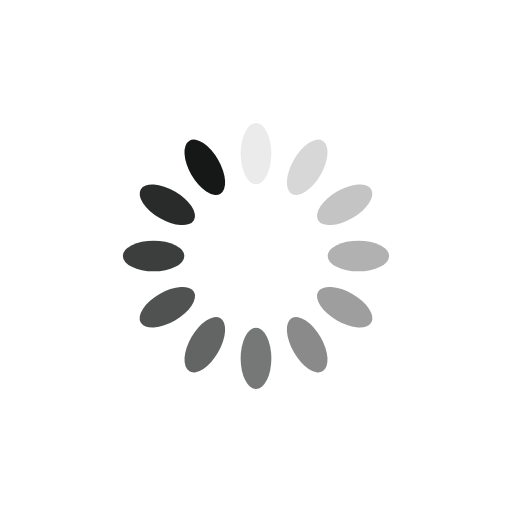
t = 0.00 s
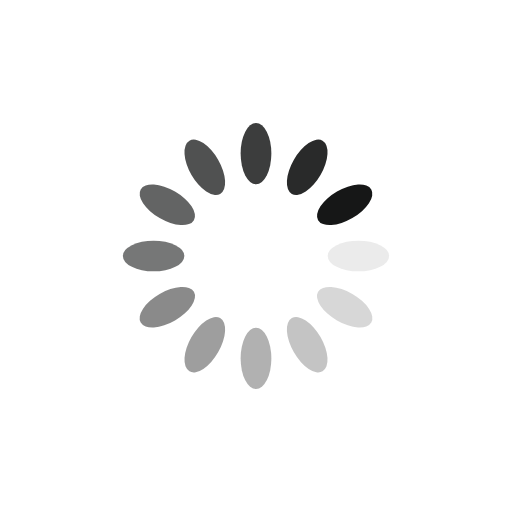
t = 0.25 s
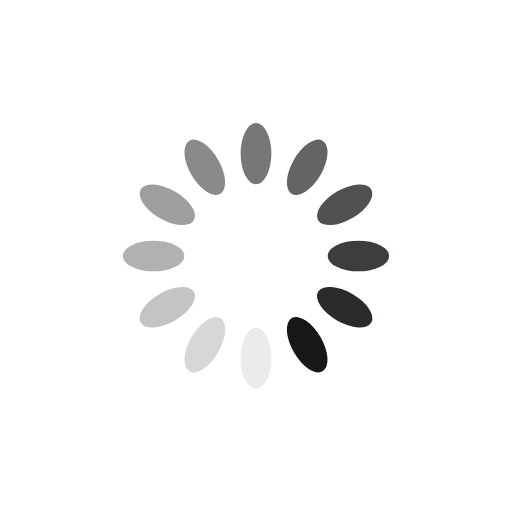
t = 0.50 s
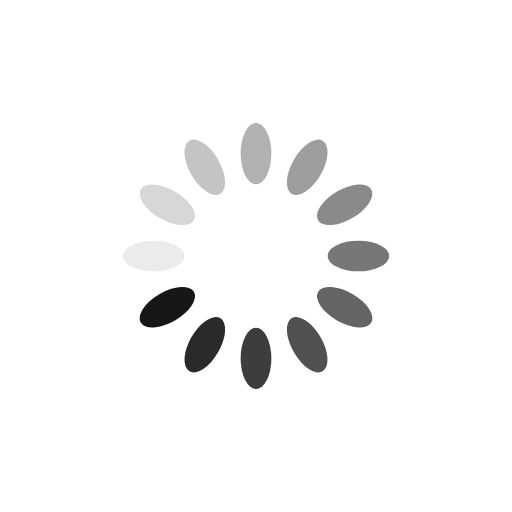
t = 0.75 s

The animated SVG that drew these frames (rendered in a browser with its animation timeline set to each time). Animation: 12 SMIL elements (animate=12); one cycle of 1.00 s, repeats indefinitely.

<?xml version="1.0" encoding="utf-8"?>
<svg xmlns="http://www.w3.org/2000/svg" xmlns:xlink="http://www.w3.org/1999/xlink" style="margin: auto; background: rgb(255, 255, 255); display: block; shape-rendering: auto;" width="200px" height="200px" viewBox="0 0 100 100" preserveAspectRatio="xMidYMid">
<g transform="rotate(0 50 50)">
  <rect x="47" y="24" rx="3" ry="6" width="6" height="12" fill="#161717">
    <animate attributeName="opacity" values="1;0" keyTimes="0;1" dur="1s" begin="-0.9166666666666666s" repeatCount="indefinite"></animate>
  </rect>
</g><g transform="rotate(30 50 50)">
  <rect x="47" y="24" rx="3" ry="6" width="6" height="12" fill="#161717">
    <animate attributeName="opacity" values="1;0" keyTimes="0;1" dur="1s" begin="-0.8333333333333334s" repeatCount="indefinite"></animate>
  </rect>
</g><g transform="rotate(60 50 50)">
  <rect x="47" y="24" rx="3" ry="6" width="6" height="12" fill="#161717">
    <animate attributeName="opacity" values="1;0" keyTimes="0;1" dur="1s" begin="-0.75s" repeatCount="indefinite"></animate>
  </rect>
</g><g transform="rotate(90 50 50)">
  <rect x="47" y="24" rx="3" ry="6" width="6" height="12" fill="#161717">
    <animate attributeName="opacity" values="1;0" keyTimes="0;1" dur="1s" begin="-0.6666666666666666s" repeatCount="indefinite"></animate>
  </rect>
</g><g transform="rotate(120 50 50)">
  <rect x="47" y="24" rx="3" ry="6" width="6" height="12" fill="#161717">
    <animate attributeName="opacity" values="1;0" keyTimes="0;1" dur="1s" begin="-0.5833333333333334s" repeatCount="indefinite"></animate>
  </rect>
</g><g transform="rotate(150 50 50)">
  <rect x="47" y="24" rx="3" ry="6" width="6" height="12" fill="#161717">
    <animate attributeName="opacity" values="1;0" keyTimes="0;1" dur="1s" begin="-0.5s" repeatCount="indefinite"></animate>
  </rect>
</g><g transform="rotate(180 50 50)">
  <rect x="47" y="24" rx="3" ry="6" width="6" height="12" fill="#161717">
    <animate attributeName="opacity" values="1;0" keyTimes="0;1" dur="1s" begin="-0.4166666666666667s" repeatCount="indefinite"></animate>
  </rect>
</g><g transform="rotate(210 50 50)">
  <rect x="47" y="24" rx="3" ry="6" width="6" height="12" fill="#161717">
    <animate attributeName="opacity" values="1;0" keyTimes="0;1" dur="1s" begin="-0.3333333333333333s" repeatCount="indefinite"></animate>
  </rect>
</g><g transform="rotate(240 50 50)">
  <rect x="47" y="24" rx="3" ry="6" width="6" height="12" fill="#161717">
    <animate attributeName="opacity" values="1;0" keyTimes="0;1" dur="1s" begin="-0.25s" repeatCount="indefinite"></animate>
  </rect>
</g><g transform="rotate(270 50 50)">
  <rect x="47" y="24" rx="3" ry="6" width="6" height="12" fill="#161717">
    <animate attributeName="opacity" values="1;0" keyTimes="0;1" dur="1s" begin="-0.16666666666666666s" repeatCount="indefinite"></animate>
  </rect>
</g><g transform="rotate(300 50 50)">
  <rect x="47" y="24" rx="3" ry="6" width="6" height="12" fill="#161717">
    <animate attributeName="opacity" values="1;0" keyTimes="0;1" dur="1s" begin="-0.08333333333333333s" repeatCount="indefinite"></animate>
  </rect>
</g><g transform="rotate(330 50 50)">
  <rect x="47" y="24" rx="3" ry="6" width="6" height="12" fill="#161717">
    <animate attributeName="opacity" values="1;0" keyTimes="0;1" dur="1s" begin="0s" repeatCount="indefinite"></animate>
  </rect>
</g>
<!-- [ldio] generated by https://loading.io/ --></svg>
